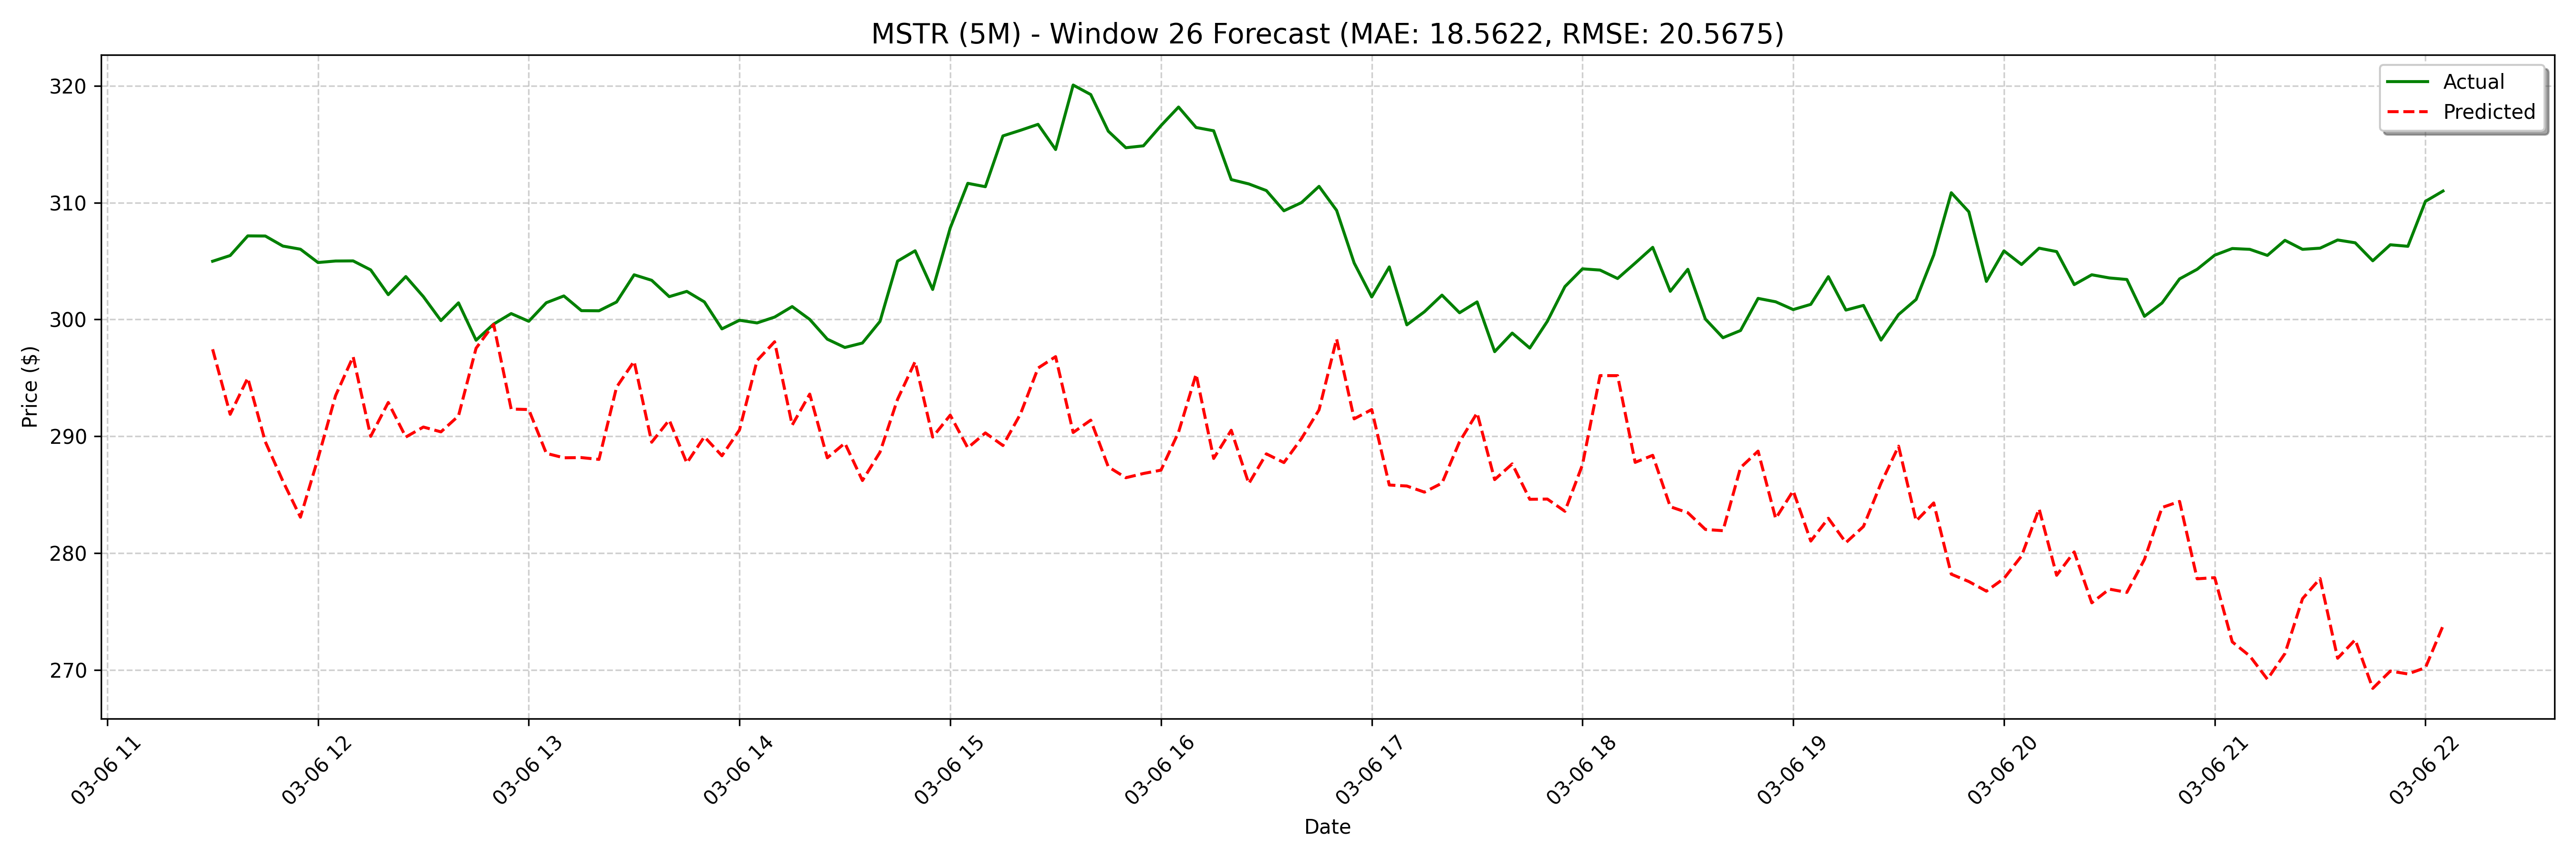

Data behind this chart, as committed beside it:
date, actual, forecast
2025-03-06 11:30:00, 305, 297.4
2025-03-06 11:35:00, 305.5, 291.9
2025-03-06 11:40:00, 307.1, 295
2025-03-06 11:45:00, 307.1, 289.5
2025-03-06 11:50:00, 306.3, 286.2
2025-03-06 11:55:00, 306, 283.1
2025-03-06 12:00:00, 304.9, 288.1
2025-03-06 12:05:00, 305.0, 293.5
2025-03-06 12:10:00, 305, 296.8
2025-03-06 12:15:00, 304.2, 290
2025-03-06 12:20:00, 302.1, 292.9
2025-03-06 12:25:00, 303.7, 289.9
2025-03-06 12:30:00, 301.9, 290.8
2025-03-06 12:35:00, 299.9, 290.4
2025-03-06 12:40:00, 301.4, 291.7
2025-03-06 12:45:00, 298.2, 297.5
2025-03-06 12:50:00, 299.6, 299.6
2025-03-06 12:55:00, 300.5, 292.3
2025-03-06 13:00:00, 299.8, 292.3
2025-03-06 13:05:00, 301.4, 288.5
2025-03-06 13:10:00, 302, 288.2
2025-03-06 13:15:00, 300.8, 288.2
2025-03-06 13:20:00, 300.7, 288
2025-03-06 13:25:00, 301.5, 294.2
2025-03-06 13:30:00, 303.8, 296.4
2025-03-06 13:35:00, 303.3, 289.5
2025-03-06 13:40:00, 301.9, 291.4
2025-03-06 13:45:00, 302.4, 287.7
2025-03-06 13:50:00, 301.5, 290
2025-03-06 13:55:00, 299.2, 288.3
2025-03-06 14:00:00, 299.9, 290.5
2025-03-06 14:05:00, 299.7, 296.5
2025-03-06 14:10:00, 300.2, 298.1
2025-03-06 14:15:00, 301.1, 291
2025-03-06 14:20:00, 300.0, 293.6
2025-03-06 14:25:00, 298.3, 288.2
2025-03-06 14:30:00, 297.6, 289.4
2025-03-06 14:35:00, 298, 286.2
2025-03-06 14:40:00, 299.8, 288.6
2025-03-06 14:45:00, 305, 293.2
2025-03-06 14:50:00, 305.9, 296.4
2025-03-06 14:55:00, 302.6, 289.9
2025-03-06 15:00:00, 307.8, 291.8
2025-03-06 15:05:00, 311.6, 289
2025-03-06 15:10:00, 311.4, 290.3
2025-03-06 15:15:00, 315.7, 289.2
2025-03-06 15:20:00, 316.2, 291.9
2025-03-06 15:25:00, 316.7, 295.8
2025-03-06 15:30:00, 314.5, 296.8
2025-03-06 15:35:00, 320.1, 290.3
2025-03-06 15:40:00, 319.2, 291.4
2025-03-06 15:45:00, 316.1, 287.4
2025-03-06 15:50:00, 314.7, 286.4
2025-03-06 15:55:00, 314.9, 286.8
2025-03-06 16:00:00, 316.6, 287.1
2025-03-06 16:05:00, 318.2, 290.3
2025-03-06 16:10:00, 316.4, 295.3
2025-03-06 16:15:00, 316.1, 288.1
2025-03-06 16:20:00, 312, 290.5
2025-03-06 16:25:00, 311.6, 285.9
... 68 more rows
